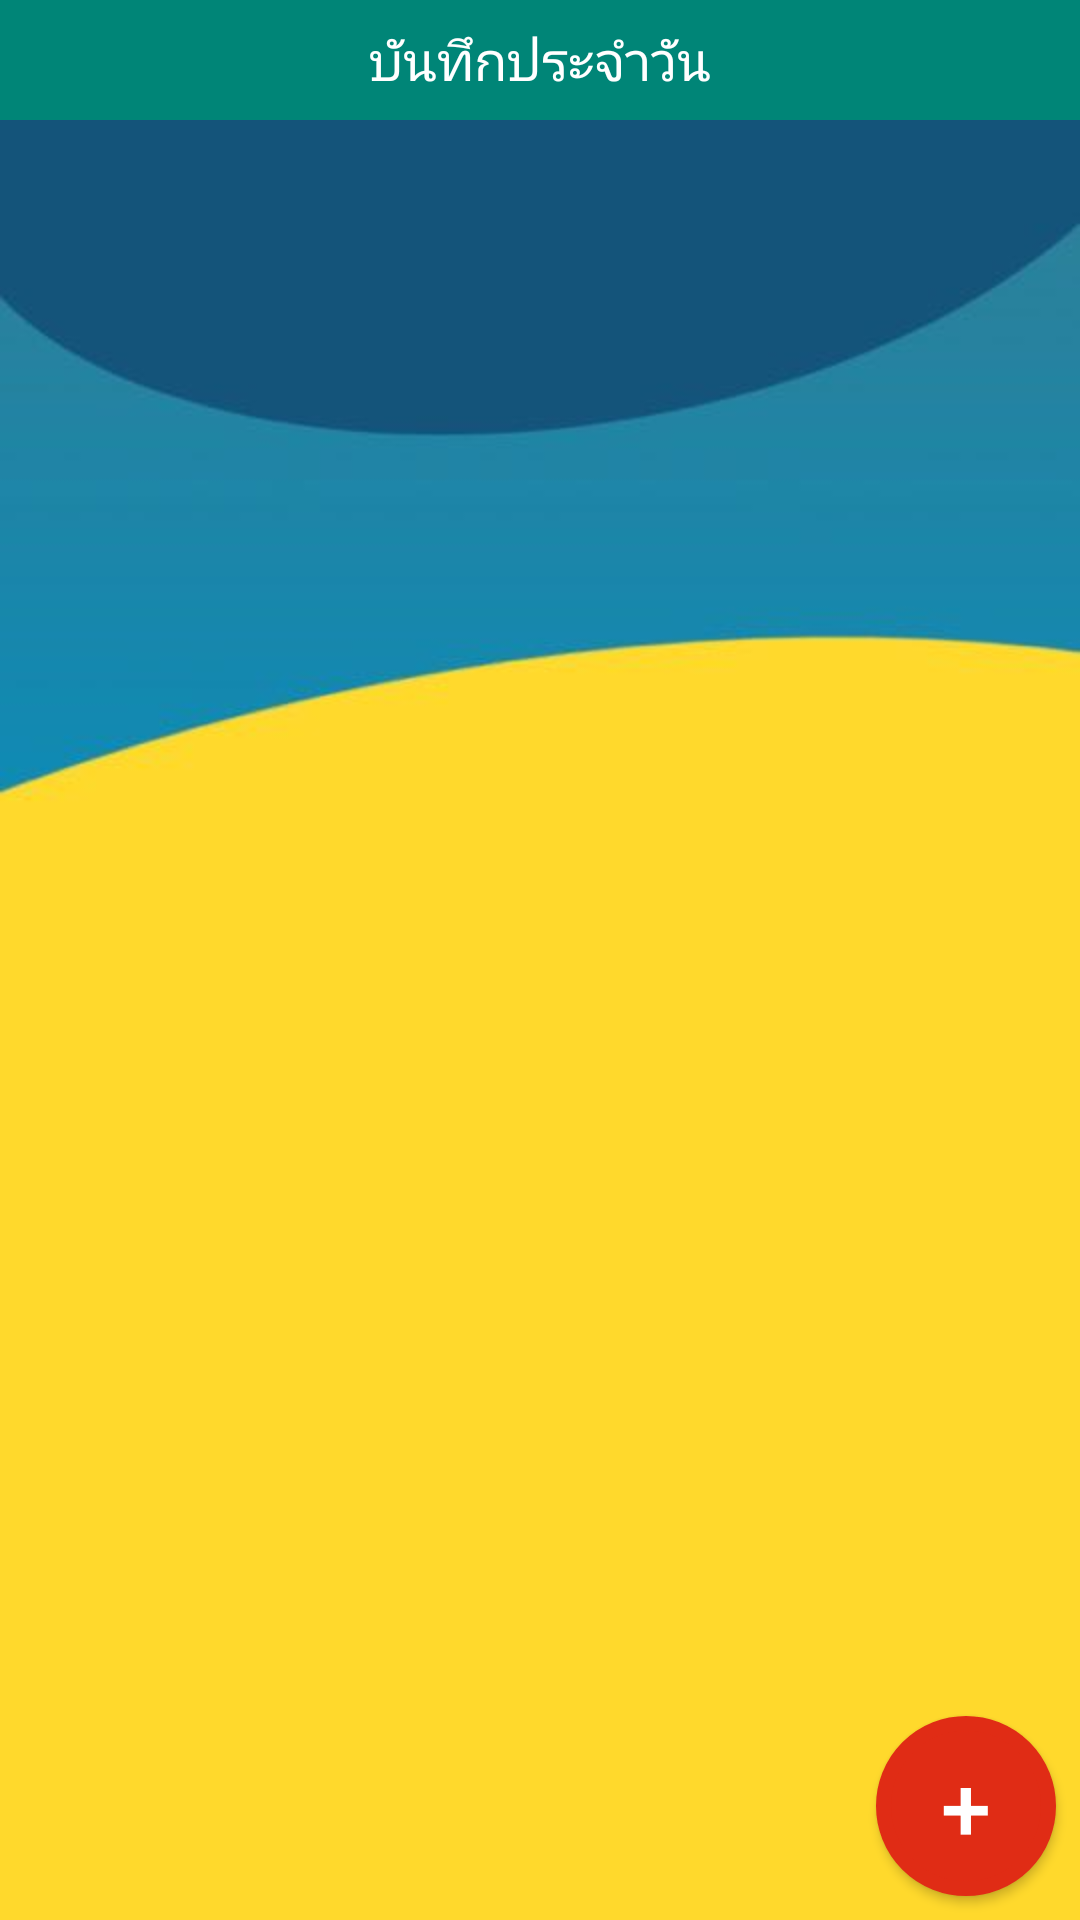

Here is an Android app screen rendered from its layout file. Give the layout XML and the strings, colors and styles it references.
<!-- AndroidManifest.xml: application theme AppTheme -->
<!-- res/layout/activity_diary.xml -->
<?xml version="1.0" encoding="utf-8"?>
<androidx.constraintlayout.widget.ConstraintLayout xmlns:android="http://schemas.android.com/apk/res/android"
    xmlns:app="http://schemas.android.com/apk/res-auto"
    xmlns:tools="http://schemas.android.com/tools"
    android:layout_width="match_parent"
    android:layout_height="match_parent"
    android:background="@drawable/p2"
    tools:context=".DiaryActivity">

    <androidx.recyclerview.widget.RecyclerView
        android:id="@+id/recycler_view"
        android:layout_width="0dp"
        android:layout_height="0dp"
        android:layout_marginTop="8dp"
        app:layout_constraintBottom_toBottomOf="parent"
        app:layout_constraintEnd_toEndOf="parent"
        app:layout_constraintStart_toStartOf="parent"
        app:layout_constraintTop_toBottomOf="@+id/textView" />

    <Button
        android:id="@+id/add_button"
        android:layout_width="60dp"
        android:layout_height="60dp"
        android:layout_marginEnd="8dp"
        android:layout_marginRight="8dp"
        android:layout_marginBottom="8dp"
        android:background="@drawable/circle_button"
        android:text="+"
        android:textColor="#FFFFFF"
        android:textSize="30sp"
        app:layout_constraintBottom_toBottomOf="parent"
        app:layout_constraintEnd_toEndOf="parent" />

    <TextView
        android:id="@+id/textView"
        android:layout_width="0dp"
        android:layout_height="40dp"
        android:background="#008577"
        android:gravity="center"
        android:text="บันทึกประจำวัน"
        android:textColor="#FFFFFF"
        android:textSize="18sp"
        app:layout_constraintEnd_toEndOf="parent"
        app:layout_constraintStart_toStartOf="parent"
        app:layout_constraintTop_toTopOf="parent" />

</androidx.constraintlayout.widget.ConstraintLayout>
<!-- resources referenced by this layout -->
<resources>
  <!-- drawable circle_button (drawable) -->
  <?xml version="1.0" encoding="utf-8"?>
  <selector xmlns:android="http://schemas.android.com/apk/res/android">
  
      <item>
          <shape android:shape="oval">
              <stroke android:color="#e02c15" android:width="5dp" />
              <solid android:color="#e02c15"/>
              <size android:width="250dp" android:height="250dp"/>
          </shape>
      </item>
  
  
  </selector>
  <!-- drawable p2: jpg bitmap (drawable, 7414 bytes) -->
  <style name="AppTheme" parent="Theme.AppCompat.Light.DarkActionBar">
          
          <item name="colorPrimary">@color/colorPrimary</item>
          <item name="colorPrimaryDark">@color/colorPrimaryDark</item>
          <item name="colorAccent">@color/colorAccent</item>
  
      </style>
  <!-- not gathered from this repository: default colours our renderer supplied (Android Studio template values) -->
  <color name="colorPrimary">#FF6200EE</color>
  <color name="colorPrimaryDark">#FF3700B3</color>
  <color name="colorAccent">#FF03DAC5</color>
</resources>
